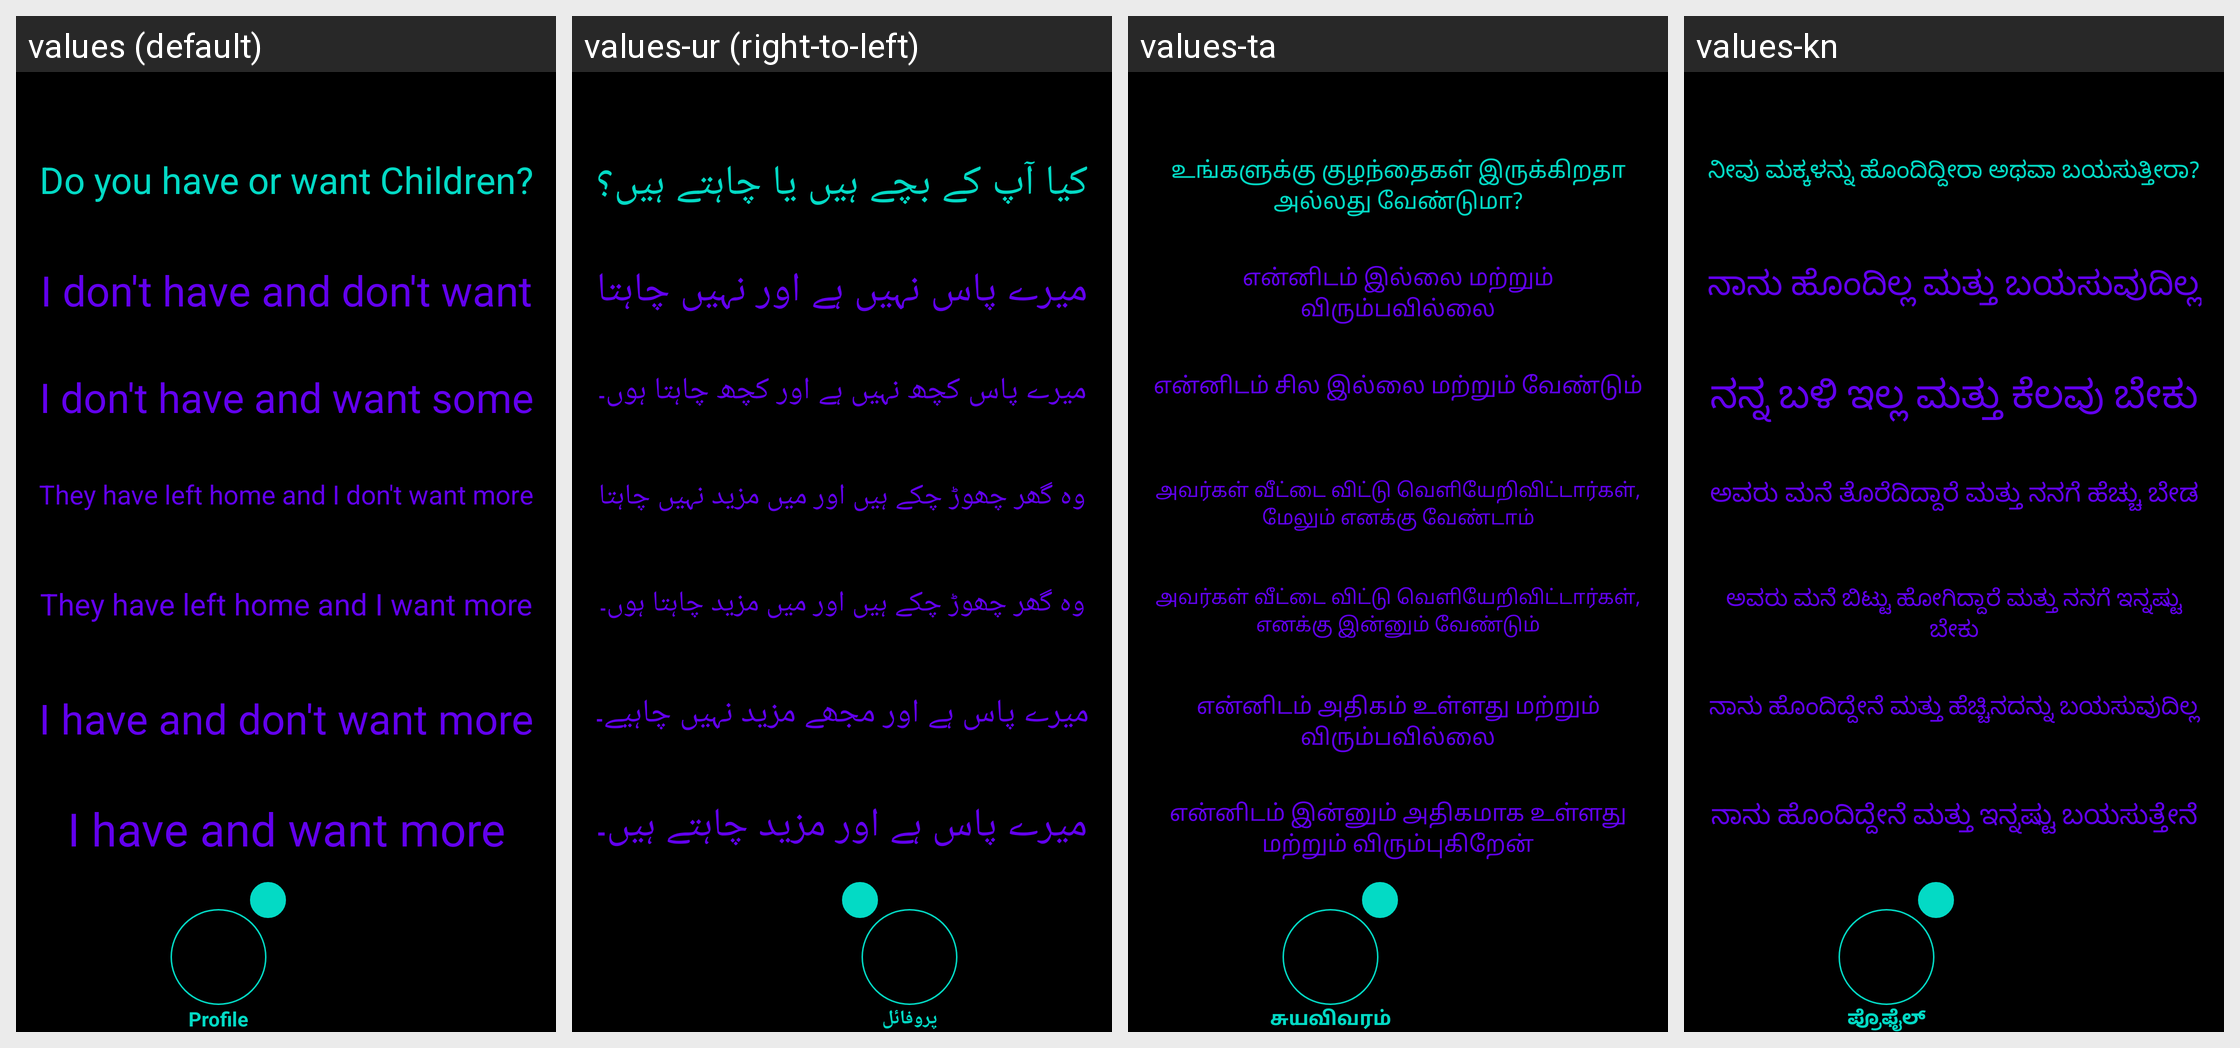

Translations of the strings shown on this Android screen, per locale in the grid:
Android screen res/layout/activity_profile_children.xml rendered under 4 locales, left to right: values (default), values-ur (right-to-left), values-ta, values-kn. Device: Nexus 5 (rendered at 1080×1920; each locale shown at half size, 540×960, under a caption strip naming it); theme Theme.Amore.
Other locales in the repository, not shown: values-af, values-ar, values-be, values-bg, values-bn, values-ca, values-cs, values-cy, values-da, values-de, values-el, values-en, values-eo, values-es, values-et, values-fa, values-fi, values-fr, values-ga, values-gl, values-gu, values-hi, values-hr, values-ht, values-hu, values-in, values-is, values-it, values-iw, values-ja, values-ka, values-ko, values-lt, values-lv, values-mk, values-mr, values-ms, values-mt, values-nl, values-no, values-pl, values-pt, values-ro, values-ru, values-sk, values-sl, values-sq, values-sv, values-sw, values-te, values-th, values-tr, values-uk, values-vi, values-zh.
Strings drawn on this screen, with the default value and each locale's value (text and hints the layout hard-codes, and strings that could not be matched under every locale, appear in the picture but are not listed):

profile_children_question
  values: Do you have or want Children?
  values-ur: کیا آپ کے بچے ہیں یا چاہتے ہیں؟
  values-ta: உங்களுக்கு குழந்தைகள் இருக்கிறதா அல்லது வேண்டுமா?
  values-kn: ನೀವು ಮಕ್ಕಳನ್ನು ಹೊಂದಿದ್ದೀರಾ ಅಥವಾ ಬಯಸುತ್ತೀರಾ?

profile_children_answer_one
  values: I don't have and don't want
  values-ur: میرے پاس نہیں ہے اور نہیں چاہتا
  values-ta: என்னிடம் இல்லை மற்றும் விரும்பவில்லை
  values-kn: ನಾನು ಹೊಂದಿಲ್ಲ ಮತ್ತು ಬಯಸುವುದಿಲ್ಲ

profile_children_answer_two
  values: I don't have and want some
  values-ur: میرے پاس کچھ نہیں ہے اور کچھ چاہتا ہوں۔
  values-ta: என்னிடம் சில இல்லை மற்றும் வேண்டும்
  values-kn: ನನ್ನ ಬಳಿ ಇಲ್ಲ ಮತ್ತು ಕೆಲವು ಬೇಕು

profile_children_answer_three
  values: They have left home and I don't want more
  values-ur: وہ گھر چھوڑ چکے ہیں اور میں مزید نہیں چاہتا
  values-ta: அவர்கள் வீட்டை விட்டு வெளியேறிவிட்டார்கள், மேலும் எனக்கு வேண்டாம்
  values-kn: ಅವರು ಮನೆ ತೊರೆದಿದ್ದಾರೆ ಮತ್ತು ನನಗೆ ಹೆಚ್ಚು ಬೇಡ

profile_children_answer_four
  values: They have left home and I want more
  values-ur: وہ گھر چھوڑ چکے ہیں اور میں مزید چاہتا ہوں۔
  values-ta: அவர்கள் வீட்டை விட்டு வெளியேறிவிட்டார்கள், எனக்கு இன்னும் வேண்டும்
  values-kn: ಅವರು ಮನೆ ಬಿಟ್ಟು ಹೋಗಿದ್ದಾರೆ ಮತ್ತು ನನಗೆ ಇನ್ನಷ್ಟು ಬೇಕು

profile_children_answer_five
  values: I have and don't want more
  values-ur: میرے پاس ہے اور مجھے مزید نہیں چاہیے۔
  values-ta: என்னிடம் அதிகம் உள்ளது மற்றும் விரும்பவில்லை
  values-kn: ನಾನು ಹೊಂದಿದ್ದೇನೆ ಮತ್ತು ಹೆಚ್ಚಿನದನ್ನು ಬಯಸುವುದಿಲ್ಲ

profile_children_answer_six
  values: I have and want more
  values-ur: میرے پاس ہے اور مزید چاہتے ہیں۔
  values-ta: என்னிடம் இன்னும் அதிகமாக உள்ளது மற்றும் விரும்புகிறேன்
  values-kn: ನಾನು ಹೊಂದಿದ್ದೇನೆ ಮತ್ತು ಇನ್ನಷ್ಟು ಬಯಸುತ್ತೇನೆ

profile
  values: Profile
  values-ur: پروفائل
  values-ta: சுயவிவரம்
  values-kn: ಪ್ರೊಫೈಲ್
